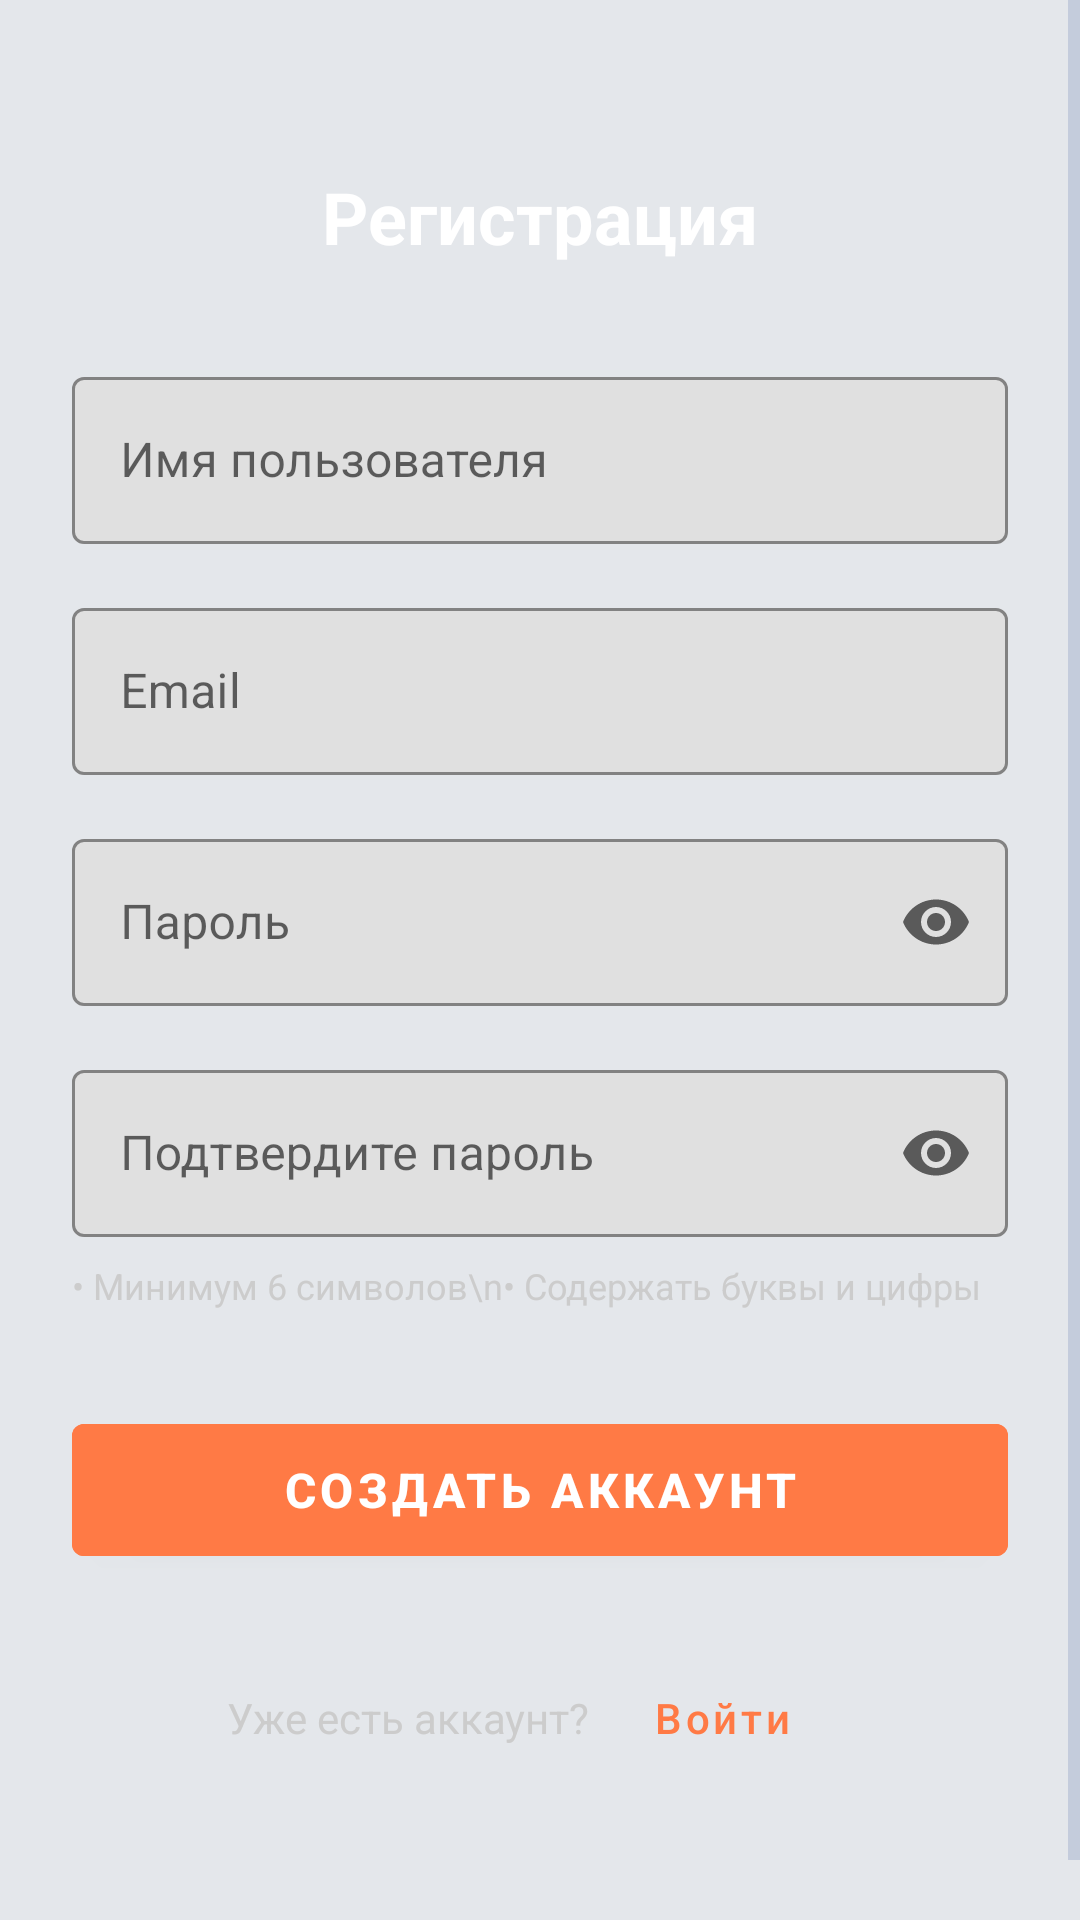

Produce the Android XML layout that renders to this screen, including the resource entries it uses.
<!-- AndroidManifest.xml: application theme Theme.MapMemories -->
<!-- res/layout/activity_register.xml -->
<?xml version="1.0" encoding="utf-8"?>
<ScrollView xmlns:android="http://schemas.android.com/apk/res/android"
    xmlns:app="http://schemas.android.com/apk/res-auto"
    xmlns:tools="http://schemas.android.com/tools"
    android:layout_width="match_parent"
    android:layout_height="match_parent"
    android:background="@color/primary_dark"
    android:fillViewport="true">

    <androidx.constraintlayout.widget.ConstraintLayout
        android:layout_width="match_parent"
        android:layout_height="wrap_content"
        android:padding="24dp">

        <ImageButton
            android:id="@+id/backButton"
            android:layout_width="48dp"
            android:layout_height="48dp"
            android:background="@android:color/transparent"
            android:src="@drawable/ic_arrow_back"
            app:layout_constraintStart_toStartOf="parent"
            app:layout_constraintTop_toTopOf="parent"
            android:layout_marginTop="16dp"
            app:tint="@color/white" />

        <TextView
            android:id="@+id/titleTextView"
            android:layout_width="wrap_content"
            android:layout_height="wrap_content"
            android:text="Регистрация"
            android:textColor="@color/white"
            android:textSize="24sp"
            android:textStyle="bold"
            app:layout_constraintEnd_toEndOf="parent"
            app:layout_constraintStart_toStartOf="parent"
            app:layout_constraintTop_toTopOf="parent"
            android:layout_marginTop="32dp" />

        <com.google.android.material.textfield.TextInputLayout
            android:id="@+id/usernameInputLayout"
            style="@style/Widget.MaterialComponents.TextInputLayout.OutlinedBox"
            android:layout_width="0dp"
            android:layout_height="wrap_content"
            android:hint="Имя пользователя"
            app:boxBackgroundColor="@color/dark_gray"
            app:boxStrokeColor="@color/light_gray"
            app:hintTextColor="@color/light_gray"
            app:layout_constraintEnd_toEndOf="parent"
            app:layout_constraintStart_toStartOf="parent"
            app:layout_constraintTop_toBottomOf="@id/titleTextView"
            android:layout_marginTop="32dp">

            <com.google.android.material.textfield.TextInputEditText
                android:id="@+id/usernameEditText"
                android:layout_width="match_parent"
                android:layout_height="wrap_content"
                android:inputType="textPersonName"
                android:textColor="@color/white"
                android:textColorHint="@color/light_gray" />

        </com.google.android.material.textfield.TextInputLayout>

        <com.google.android.material.textfield.TextInputLayout
            android:id="@+id/emailInputLayout"
            style="@style/Widget.MaterialComponents.TextInputLayout.OutlinedBox"
            android:layout_width="0dp"
            android:layout_height="wrap_content"
            android:hint="Email"
            app:boxBackgroundColor="@color/dark_gray"
            app:boxStrokeColor="@color/light_gray"
            app:hintTextColor="@color/light_gray"
            app:layout_constraintEnd_toEndOf="parent"
            app:layout_constraintStart_toStartOf="parent"
            app:layout_constraintTop_toBottomOf="@id/usernameInputLayout"
            android:layout_marginTop="16dp">

            <com.google.android.material.textfield.TextInputEditText
                android:id="@+id/emailEditText"
                android:layout_width="match_parent"
                android:layout_height="wrap_content"
                android:inputType="textEmailAddress"
                android:textColor="@color/white"
                android:textColorHint="@color/light_gray" />

        </com.google.android.material.textfield.TextInputLayout>

        <com.google.android.material.textfield.TextInputLayout
            android:id="@+id/passwordInputLayout"
            style="@style/Widget.MaterialComponents.TextInputLayout.OutlinedBox"
            android:layout_width="0dp"
            android:layout_height="wrap_content"
            android:hint="Пароль"
            app:boxBackgroundColor="@color/dark_gray"
            app:boxStrokeColor="@color/light_gray"
            app:endIconMode="password_toggle"
            app:hintTextColor="@color/light_gray"
            app:layout_constraintEnd_toEndOf="parent"
            app:layout_constraintStart_toStartOf="parent"
            app:layout_constraintTop_toBottomOf="@id/emailInputLayout"
            android:layout_marginTop="16dp">

            <com.google.android.material.textfield.TextInputEditText
                android:id="@+id/passwordEditText"
                android:layout_width="match_parent"
                android:layout_height="wrap_content"
                android:inputType="textPassword"
                android:textColor="@color/white"
                android:textColorHint="@color/light_gray" />

        </com.google.android.material.textfield.TextInputLayout>

        <com.google.android.material.textfield.TextInputLayout
            android:id="@+id/confirmPasswordInputLayout"
            style="@style/Widget.MaterialComponents.TextInputLayout.OutlinedBox"
            android:layout_width="0dp"
            android:layout_height="wrap_content"
            android:hint="Подтвердите пароль"
            app:boxBackgroundColor="@color/dark_gray"
            app:boxStrokeColor="@color/light_gray"
            app:endIconMode="password_toggle"
            app:hintTextColor="@color/light_gray"
            app:layout_constraintEnd_toEndOf="parent"
            app:layout_constraintStart_toStartOf="parent"
            app:layout_constraintTop_toBottomOf="@id/passwordInputLayout"
            android:layout_marginTop="16dp">

            <com.google.android.material.textfield.TextInputEditText
                android:id="@+id/confirmPasswordEditText"
                android:layout_width="match_parent"
                android:layout_height="wrap_content"
                android:inputType="textPassword"
                android:textColor="@color/white"
                android:textColorHint="@color/light_gray" />

        </com.google.android.material.textfield.TextInputLayout>

        <TextView
            android:id="@+id/passwordRequirementsTextView"
            android:layout_width="0dp"
            android:layout_height="wrap_content"
            android:text="• Минимум 6 символов\n• Содержать буквы и цифры"
            android:textColor="@color/light_gray"
            android:textSize="12sp"
            app:layout_constraintEnd_toEndOf="parent"
            app:layout_constraintStart_toStartOf="parent"
            app:layout_constraintTop_toBottomOf="@id/confirmPasswordInputLayout"
            android:layout_marginTop="8dp" />

        <Button
            android:id="@+id/registerButton"
            android:layout_width="0dp"
            android:layout_height="56dp"
            android:backgroundTint="@color/accent_coral"
            android:text="Создать аккаунт"
            android:textColor="@color/white"
            android:textSize="16sp"
            android:textStyle="bold"
            app:layout_constraintEnd_toEndOf="parent"
            app:layout_constraintStart_toStartOf="parent"
            app:layout_constraintTop_toBottomOf="@id/passwordRequirementsTextView"
            android:layout_marginTop="32dp" />

        <LinearLayout
            android:id="@+id/loginLayout"
            android:layout_width="wrap_content"
            android:layout_height="wrap_content"
            android:layout_marginTop="24dp"
            android:layout_marginBottom="40dp"
            android:orientation="horizontal"
            app:layout_constraintBottom_toBottomOf="parent"
            app:layout_constraintEnd_toEndOf="parent"
            app:layout_constraintStart_toStartOf="parent"
            app:layout_constraintTop_toBottomOf="@id/registerButton">

            <TextView
                android:layout_width="wrap_content"
                android:layout_height="wrap_content"
                android:text="Уже есть аккаунт?"
                android:textColor="@color/light_gray"
                android:textSize="14sp" />

            <Button
                android:id="@+id/loginButton"
                android:layout_width="wrap_content"
                android:layout_height="wrap_content"
                android:background="@android:color/transparent"
                android:text="Войти"
                android:textAllCaps="false"
                android:textColor="@color/accent_coral"
                android:textSize="14sp" />

        </LinearLayout>

        <RelativeLayout
            android:id="@+id/overlay"
            android:layout_width="match_parent"
            android:layout_height="match_parent"
            android:background="#80000000"
            android:visibility="gone"
            android:clickable="true"
            android:focusable="true"
            app:layout_constraintBottom_toBottomOf="parent"
            app:layout_constraintEnd_toEndOf="parent"
            app:layout_constraintStart_toStartOf="parent"
            app:layout_constraintTop_toTopOf="parent">

            <ProgressBar
                android:id="@+id/progressBar"
                style="?android:attr/progressBarStyleLarge"
                android:layout_width="wrap_content"
                android:layout_height="wrap_content"
                android:layout_centerInParent="true"
                android:indeterminateTint="@color/accent_coral"
                android:visibility="gone" />

        </RelativeLayout>

    </androidx.constraintlayout.widget.ConstraintLayout>

</ScrollView>
<!-- resources referenced by this layout -->
<resources>
  <color name="accent_coral">#FF7A45</color>
  <color name="dark_gray">#E0E0E0</color>
  <color name="light_gray">#CCCCCC</color>
  <color name="primary_dark">#E4E7EB</color>
  <color name="white">#FFFFFFFF</color>
  <style name="Theme.MapMemories" parent="Theme.MaterialComponents.DayNight.NoActionBar">
          <item name="windowActionBar">false</item>
          <item name="windowNoTitle">true</item>
  
          <item name="android:statusBarColor">@color/primary_dark</item>
          <item name="android:navigationBarColor">@color/primary_dark</item>
          <item name="android:windowBackground">@color/primary</item>
  
          <item name="colorPrimary">@color/accent</item>
          <item name="colorOnPrimary">@color/white</item>
  
          <item name="android:textColor">@color/text_primary</item>
          <item name="android:textColorSecondary">@color/text_secondary</item>
      </style>
  <color name="primary">#F5F7FA</color>
  <color name="accent">#FF7A45</color>
  <color name="text_primary">#1A1A1A</color>
  <color name="text_secondary">#A6B4CF</color>
</resources>
